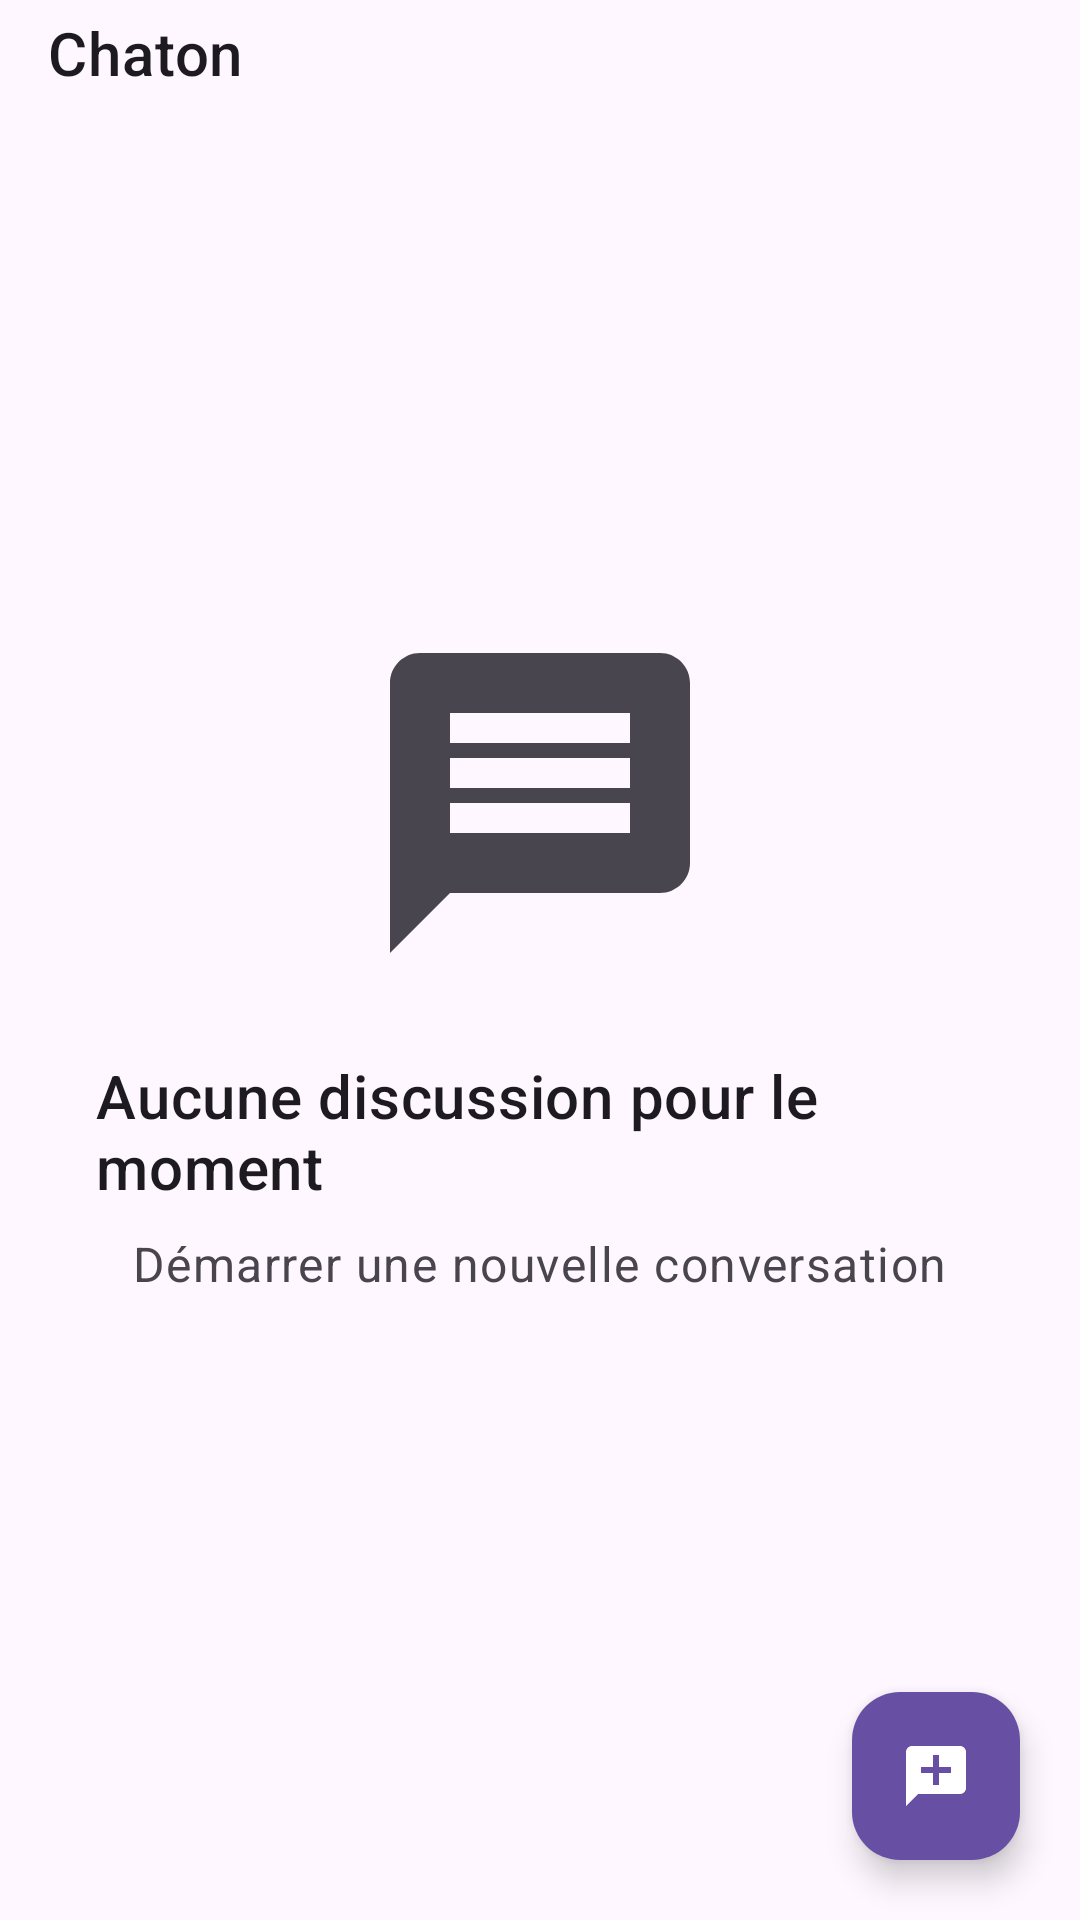

The Android layout XML behind this screen, and the referenced resources:
<!-- AndroidManifest.xml: application theme Theme.Chaton -->
<!-- res/layout/activity_main.xml -->
<?xml version="1.0" encoding="utf-8"?>
<androidx.coordinatorlayout.widget.CoordinatorLayout xmlns:android="http://schemas.android.com/apk/res/android"
    xmlns:app="http://schemas.android.com/apk/res-auto"
    xmlns:tools="http://schemas.android.com/tools"
    android:id="@+id/main"
    android:layout_width="match_parent"
    android:layout_height="match_parent"
    android:background="?attr/android:colorBackground"
    android:fitsSystemWindows="true"
    tools:context=".MainActivity">

    <com.google.android.material.appbar.AppBarLayout
        android:layout_width="match_parent"
        android:layout_height="wrap_content"
        android:background="?attr/colorSurface"
        app:elevation="0dp">

        <com.google.android.material.appbar.MaterialToolbar
            android:id="@+id/toolbar"
            style="@style/Widget.MaterialComponents.Toolbar.PrimarySurface"
            android:layout_width="match_parent"
            android:layout_height="?attr/actionBarSize"
            android:background="?attr/colorSurface"
            android:elevation="0dp"
            android:theme="?attr/toolbarStyle"
            app:title="@string/app_name"
            app:titleTextColor="?attr/android:textColorPrimary" />

    </com.google.android.material.appbar.AppBarLayout>

    <androidx.recyclerview.widget.RecyclerView
        android:id="@+id/chats_recycler_view"
        android:layout_width="match_parent"
        android:layout_height="match_parent"
        android:clipToPadding="false"
        android:paddingTop="8dp"
        android:paddingBottom="80dp"
        android:visibility="gone"
        app:layout_behavior="@string/appbar_scrolling_view_behavior"
        tools:listitem="@layout/item_chat" />

    <LinearLayout
        android:id="@+id/no_chats_layout"
        android:layout_width="wrap_content"
        android:layout_height="wrap_content"
        android:layout_gravity="center"
        android:gravity="center"
        android:orientation="vertical"
        android:padding="32dp"
        android:visibility="visible">

        <ImageView
            android:layout_width="120dp"
            android:layout_height="120dp"
            android:src="@drawable/ic_no_chats"
            app:tint="?attr/android:textColorSecondary" />

        <TextView
            android:layout_width="wrap_content"
            android:layout_height="wrap_content"
            android:layout_marginTop="24dp"
            android:text="@string/no_chats_yet"
            android:textAppearance="@style/TextAppearance.MaterialComponents.Headline6"
            android:textColor="?attr/android:textColorPrimary" />

        <TextView
            android:layout_width="wrap_content"
            android:layout_height="wrap_content"
            android:layout_marginTop="8dp"
            android:text="Démarrer une nouvelle conversation"
            android:textAppearance="@style/TextAppearance.MaterialComponents.Body1"
            android:textColor="?attr/android:textColorSecondary" />

    </LinearLayout>

    <com.google.android.material.floatingactionbutton.FloatingActionButton
        android:id="@+id/new_chat_fab"
        android:layout_width="wrap_content"
        android:layout_height="wrap_content"
        android:layout_gravity="bottom|end"
        android:layout_margin="20dp"
        app:backgroundTint="?attr/colorPrimary"
        app:srcCompat="@drawable/ic_add_comment"
        app:tint="?attr/colorOnPrimary" />

</androidx.coordinatorlayout.widget.CoordinatorLayout>
<!-- res/layout/item_chat.xml (included above) -->
<?xml version="1.0" encoding="utf-8"?>
<androidx.constraintlayout.widget.ConstraintLayout xmlns:android="http://schemas.android.com/apk/res/android"
    xmlns:app="http://schemas.android.com/apk/res-auto"
    xmlns:tools="http://schemas.android.com/tools"
    android:layout_width="match_parent"
    android:layout_height="wrap_content"
    android:padding="16dp">

    <ImageView
        android:id="@+id/chat_icon"
        android:layout_width="40dp"
        android:layout_height="40dp"
        android:src="@drawable/ic_default_profile"
        app:layout_constraintStart_toStartOf="parent"
        app:layout_constraintTop_toTopOf="parent" />

    <TextView
        android:id="@+id/chat_name"
        android:layout_width="0dp"
        android:layout_height="wrap_content"
        android:layout_marginStart="16dp"
        android:textAppearance="@style/TextAppearance.MaterialComponents.Subtitle1"
        app:layout_constraintStart_toEndOf="@+id/chat_icon"
        app:layout_constraintTop_toTopOf="@+id/chat_icon"
        app:layout_constraintEnd_toStartOf="@+id/unread_dot"
        tools:text="Chat Name" />

    <TextView
        android:id="@+id/last_message"
        android:layout_width="0dp"
        android:layout_height="wrap_content"
        android:layout_marginStart="16dp"
        android:layout_marginTop="4dp"
        android:textAppearance="@style/TextAppearance.MaterialComponents.Body2"
        app:layout_constraintStart_toEndOf="@+id/chat_icon"
        app:layout_constraintTop_toBottomOf="@+id/chat_name"
        app:layout_constraintEnd_toEndOf="parent"
        tools:text="This is a preview of the last message..." />

    <ImageView
        android:id="@+id/unread_dot"
        android:layout_width="8dp"
        android:layout_height="8dp"
        android:layout_marginEnd="8dp"
        android:src="@drawable/ic_unread_dot"
        android:visibility="gone"
        app:layout_constraintEnd_toEndOf="parent"
        app:layout_constraintTop_toTopOf="@+id/chat_name"
        app:layout_constraintBottom_toBottomOf="@+id/chat_name"
        tools:visibility="visible"/>

</androidx.constraintlayout.widget.ConstraintLayout>
<!-- resources referenced by this layout -->
<resources>
  <!-- drawable ic_add_comment (drawable) -->
  <vector xmlns:android="http://schemas.android.com/apk/res/android"
      android:width="24dp"
      android:height="24dp"
      android:viewportWidth="24.0"
      android:viewportHeight="24.0"
      android:tint="?attr/colorControlNormal">
    <path
        android:fillColor="@android:color/white"
        android:pathData="M22,4c0,-1.1 -0.9,-2 -2,-2H4C2.9,2 2.01,2.9 2.01,4L2,22l4,-4h14c1.1,0 2,-0.9 2,-2V4zM17,11h-4v4h-2v-4H7V9h4V5h2v4h4V11z"/>
  </vector>
  <!-- drawable ic_no_chats (drawable) -->
  <vector xmlns:android="http://schemas.android.com/apk/res/android"
      android:width="24dp"
      android:height="24dp"
      android:viewportWidth="24.0"
      android:viewportHeight="24.0">
      <path
          android:fillColor="#FF000000"
          android:pathData="M20,2H4c-1.1,0 -2,0.9 -2,2v18l4,-4h14c1.1,0 2,-0.9 2,-2V4c0,-1.1 -0.9,-2 -2,-2zm-2,12H6v-2h12v2zm0,-3H6V9h12v2zm0,-3H6V6h12v2z" />
  </vector>
  <string name="app_name">Chaton</string>
  <string name="no_chats_yet">Aucune discussion pour le moment</string>
  <style name="Theme.Chaton" parent="Base.Theme.Chaton" />
  <style name="Base.Theme.Chaton" parent="Theme.Material3.DayNight.NoActionBar">
          
          <item name="android:windowLightStatusBar">true</item>
      </style>
</resources>
